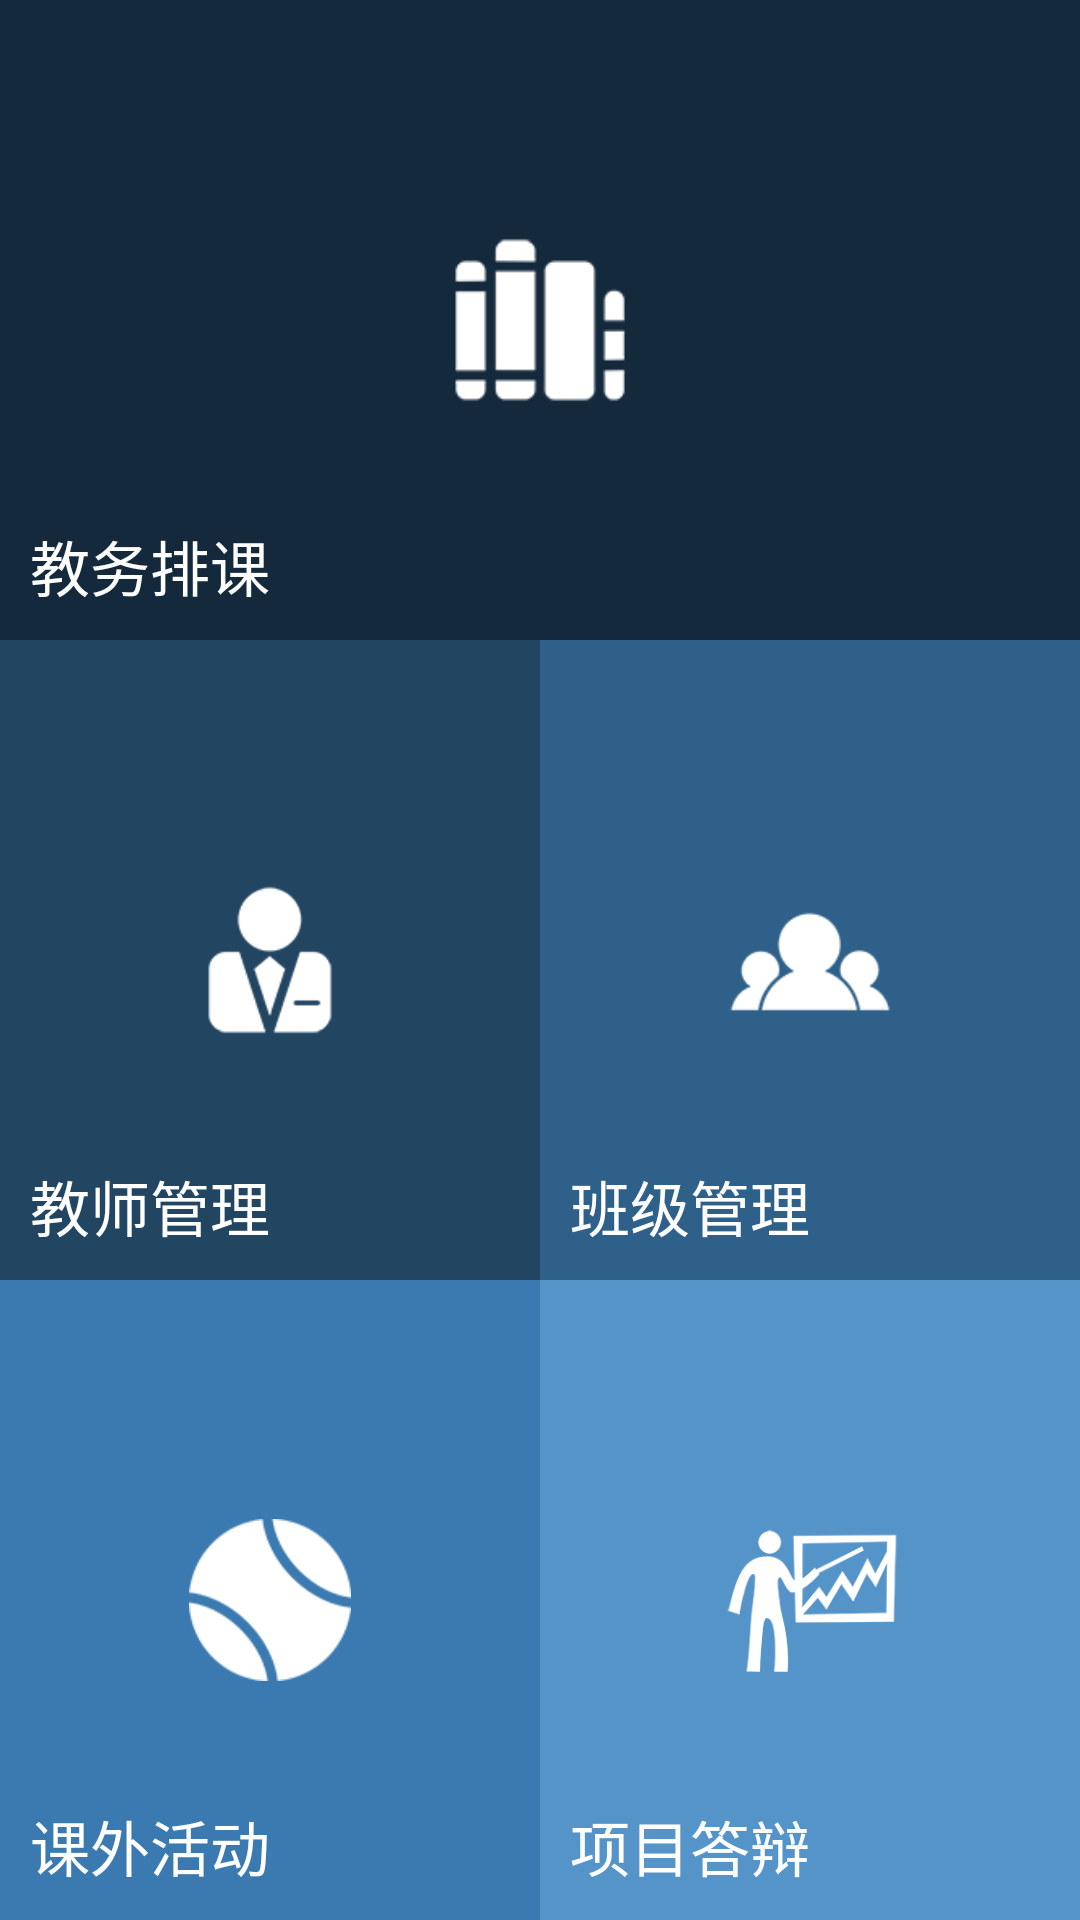

Reconstruct the res/layout file that produces this screen, plus the resources it refers to.
<!-- AndroidManifest.xml: application theme AppTheme -->
<!-- res/layout/activity_main.xml -->
<RelativeLayout xmlns:android="http://schemas.android.com/apk/res/android"
    xmlns:tools="http://schemas.android.com/tools"
    android:layout_width="match_parent"
    android:layout_height="match_parent"
    android:background="#3f3f3f"
    tools:context=".MainActivity">

    <LinearLayout
        android:layout_width="match_parent"
        android:layout_height="wrap_content"
        android:orientation="vertical"

        >
        
        <RelativeLayout
            android:id="@+id/rl_jwpk"
            android:layout_width="match_parent"
            android:layout_height="0dp"
            android:layout_weight="1"
            android:background="#14293C"
            >
            <ImageView
                android:layout_width="64dp"
                android:layout_height="64dp"
                android:src="@drawable/kebiao"
                android:layout_centerInParent="true"
                />
            <TextView
                android:layout_width="wrap_content"
                android:layout_height="wrap_content"
                android:text="教务排课"
                android:layout_alignParentLeft="true"
                android:layout_alignParentBottom="true"
                android:textSize="20sp"
                android:textColor="#ffffff"
                android:layout_margin="10dp"
                />

        </RelativeLayout>

        <LinearLayout
            android:layout_width="match_parent"

            android:layout_height="0dp"
            android:layout_weight="1"
            android:orientation="horizontal">

            

            <RelativeLayout
                android:layout_width="match_parent"
                android:layout_height="match_parent"

                android:layout_weight="1"
                android:background="#224562">

                <ImageView
                    android:layout_width="54dp"
                    android:layout_height="54dp"
                    android:layout_centerInParent="true"
                    android:src="@drawable/teacher" />

                <TextView
                    android:layout_width="wrap_content"
                    android:layout_height="wrap_content"
                    android:layout_alignParentBottom="true"
                    android:layout_alignParentLeft="true"
                    android:layout_margin="10dp"
                    android:text="教师管理"
                    android:textColor="#ffffff"
                    android:textSize="20sp" />
            </RelativeLayout>

            

            <RelativeLayout
                android:layout_width="match_parent"
                android:layout_height="match_parent"

                android:layout_weight="1"
                android:background="#2e6089">

                <ImageView
                    android:layout_width="54dp"
                    android:layout_height="54dp"
                    android:layout_centerInParent="true"
                    android:src="@drawable/classes" />

                <TextView
                    android:layout_width="wrap_content"
                    android:layout_height="wrap_content"
                    android:layout_alignParentBottom="true"
                    android:layout_alignParentLeft="true"
                    android:layout_margin="10dp"
                    android:text="班级管理"
                    android:textColor="#ffffff"
                    android:textSize="20sp" />
            </RelativeLayout>

        </LinearLayout>

        <LinearLayout
            android:layout_width="match_parent"
            android:layout_height="0dp"
            android:layout_weight="1"
            android:orientation="horizontal">
            

            <RelativeLayout
                android:id="@+id/kwhd"
                android:layout_width="match_parent"
                android:layout_height="match_parent"

                android:layout_weight="1"
                android:background="#3a7ab1">

                <ImageView
                    android:layout_width="54dp"
                    android:layout_height="54dp"
                    android:layout_centerInParent="true"
                    android:src="@drawable/activity" />

                <TextView
                    android:layout_width="wrap_content"
                    android:layout_height="wrap_content"
                    android:layout_alignParentBottom="true"
                    android:layout_alignParentLeft="true"
                    android:layout_margin="10dp"
                    android:text="课外活动"
                    android:textColor="#ffffff"
                    android:textSize="20sp" />
            </RelativeLayout>

            

            <RelativeLayout
                android:id="@+id/rl_xmdb"
                android:layout_width="match_parent"
                android:layout_height="match_parent"
                android:layout_weight="1"
                android:background="#5594c9">

                <ImageView
                    android:layout_width="64dp"
                    android:layout_height="64dp"
                    android:layout_centerInParent="true"
                    android:src="@drawable/dabian" />

                <TextView
                    android:layout_width="wrap_content"
                    android:layout_height="wrap_content"
                    android:layout_alignParentBottom="true"
                    android:layout_alignParentLeft="true"
                    android:layout_margin="10dp"
                    android:text="项目答辩"
                    android:textColor="#ffffff"
                    android:textSize="20sp" />
            </RelativeLayout>
        </LinearLayout>

    </LinearLayout>
</RelativeLayout>


    
<!-- resources referenced by this layout -->
<resources>
  <!-- drawable activity: png bitmap (drawable, 17118 bytes) -->
  <!-- drawable classes: png bitmap (drawable, 16077 bytes) -->
  <!-- drawable dabian: png bitmap (drawable, 20223 bytes) -->
  <!-- drawable kebiao: png bitmap (drawable, 15751 bytes) -->
  <!-- drawable menu1: png bitmap (drawable, 1424 bytes) -->
  <!-- drawable menu2: png bitmap (drawable, 2013 bytes) -->
  <!-- drawable menu3: png bitmap (drawable, 2310 bytes) -->
  <!-- drawable menu4: png bitmap (drawable, 1923 bytes) -->
  <!-- drawable menu5: png bitmap (drawable, 2572 bytes) -->
  <!-- drawable teacher: png bitmap (drawable, 16311 bytes) -->
  <style name="AppTheme" parent="Theme.AppCompat.Light.DarkActionBar">
          
      </style>
</resources>
